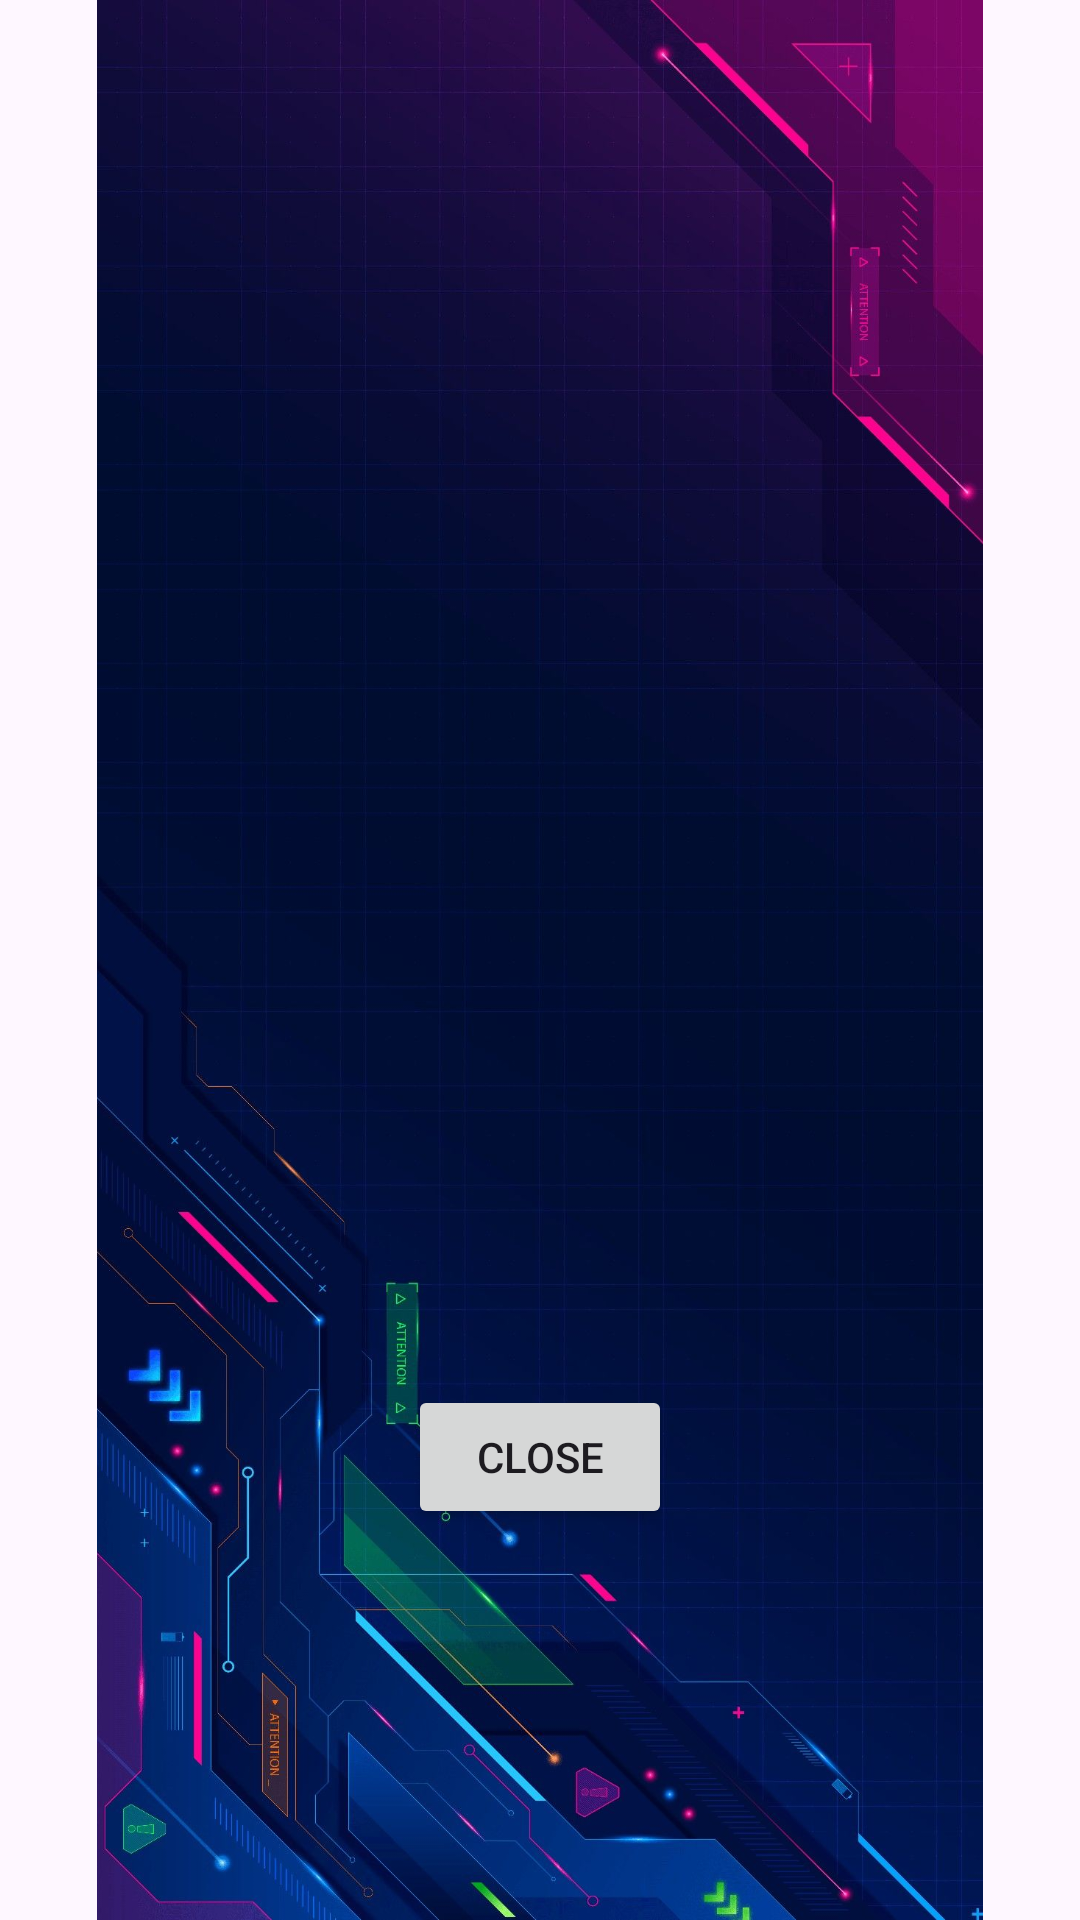

Here is an Android app screen rendered from its layout file. Give the layout XML and the strings, colors and styles it references.
<!-- AndroidManifest.xml: application theme Theme.TTManager -->
<!-- res/layout/activity_main4.xml -->
<?xml version="1.0" encoding="utf-8"?>
<androidx.constraintlayout.widget.ConstraintLayout
    xmlns:android="http://schemas.android.com/apk/res/android"
    xmlns:tools="http://schemas.android.com/tools"
    xmlns:app="http://schemas.android.com/apk/res-auto"
    android:layout_width="match_parent"
    android:layout_height="match_parent"
    tools:context=".MainActivity4">

    <ImageView
        android:id="@+id/imageView"
        android:layout_width="wrap_content"
        android:layout_height="wrap_content"
        app:layout_constraintBottom_toBottomOf="parent"
        app:layout_constraintEnd_toEndOf="parent"
        app:layout_constraintStart_toStartOf="parent"
        app:layout_constraintTop_toTopOf="parent"
        app:srcCompat="@drawable/ma1wl" />

    <Button
        android:id="@+id/close"
        android:layout_width="wrap_content"
        android:layout_height="wrap_content"
        android:text="Close"
        app:layout_constraintBottom_toBottomOf="@+id/imageView"
        app:layout_constraintEnd_toEndOf="parent"
        app:layout_constraintStart_toStartOf="parent"
        app:layout_constraintTop_toTopOf="parent"
        app:layout_constraintVertical_bias="0.78" />

</androidx.constraintlayout.widget.ConstraintLayout>
<!-- resources referenced by this layout -->
<resources>
  <!-- drawable ma1wl: jpg bitmap (drawable, 166637 bytes) -->
  <style name="Theme.TTManager" parent="Base.Theme.TTManager" />
  <style name="Base.Theme.TTManager" parent="Theme.Material3.DayNight.NoActionBar">
          
          
      </style>
</resources>
